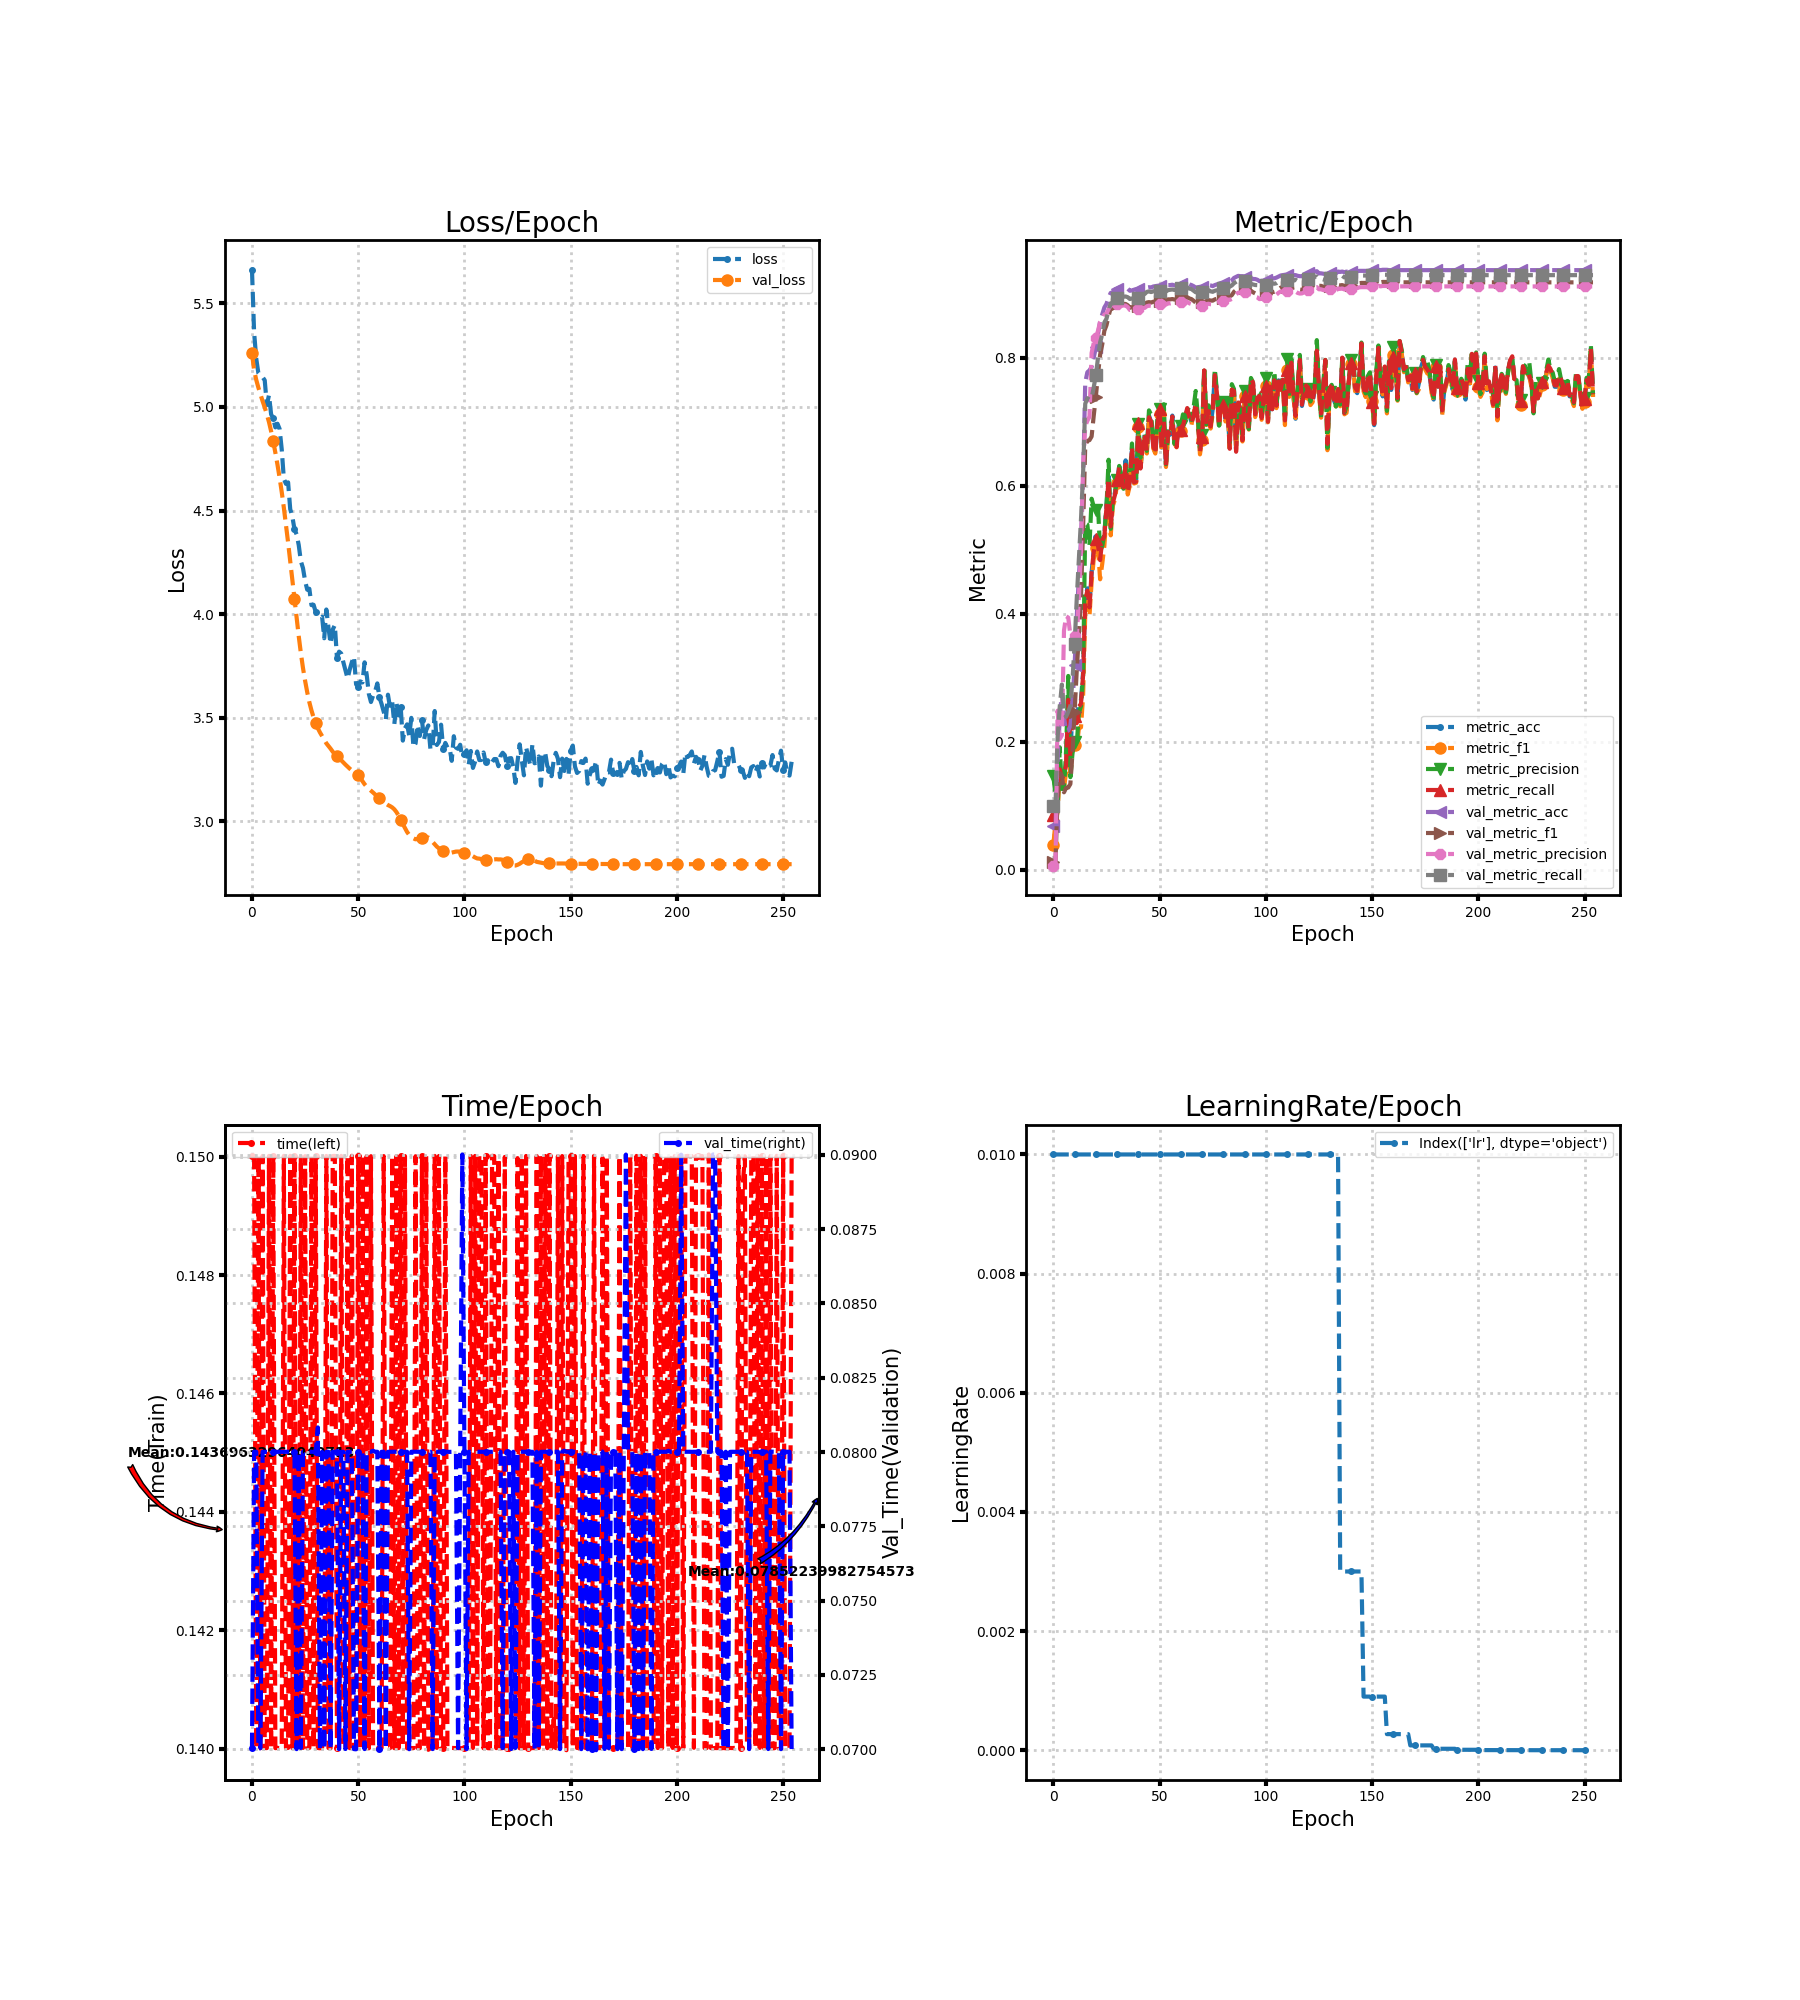

Source data for this figure (header and first rows):
loss, metric_acc, metric_f1, metric_precision, metric_recall, time, lr, val_loss, val_metric_acc, val_metric_f1, val_metric_precision, val_metric_recall, val_time
5.662, 0.085, 0.03971, 0.1465, 0.08564, 0.15, 0.01, 5.26, 0.06889, 0.01289, 0.006889, 0.1, 0.07004
5.36, 0.1, 0.07464, 0.1172, 0.09952, 0.15, 0.01, 5.178, 0.06889, 0.01296, 0.006927, 0.1, 0.08001
5.234, 0.13, 0.09056, 0.09236, 0.1283, 0.14, 0.01, 5.131, 0.1722, 0.1137, 0.2489, 0.2067, 0.08001
5.163, 0.155, 0.1503, 0.1916, 0.1572, 0.15, 0.01, 5.094, 0.2372, 0.1513, 0.2045, 0.255, 0.07001
5.151, 0.145, 0.1287, 0.1266, 0.1421, 0.14, 0.01, 5.06, 0.2778, 0.1479, 0.2105, 0.2898, 0.07004
5.144, 0.15, 0.1281, 0.1265, 0.1489, 0.15, 0.01, 5.028, 0.2383, 0.1213, 0.3741, 0.246, 0.08001
5.129, 0.165, 0.1526, 0.1866, 0.1633, 0.14, 0.01, 4.998, 0.2167, 0.1283, 0.3964, 0.2392, 0.08
5.009, 0.27, 0.2387, 0.3031, 0.2658, 0.14, 0.01, 4.964, 0.2178, 0.1287, 0.3943, 0.2474, 0.08001
5.057, 0.18, 0.1455, 0.1449, 0.1757, 0.15, 0.01, 4.927, 0.225, 0.1343, 0.367, 0.2563, 0.08001
4.965, 0.25, 0.1923, 0.182, 0.244, 0.14, 0.01, 4.883, 0.2606, 0.183, 0.3663, 0.297, 0.08001
4.945, 0.245, 0.1949, 0.1994, 0.24, 0.15, 0.01, 4.833, 0.32, 0.2475, 0.3663, 0.3523, 0.08001
4.901, 0.235, 0.1896, 0.1959, 0.2293, 0.14, 0.01, 4.78, 0.3956, 0.3113, 0.3618, 0.4237, 0.08001
4.919, 0.26, 0.2212, 0.2449, 0.2552, 0.14, 0.01, 4.721, 0.4572, 0.3671, 0.4255, 0.4851, 0.08001
4.894, 0.265, 0.2227, 0.2562, 0.2595, 0.14, 0.01, 4.658, 0.5167, 0.4258, 0.4989, 0.5478, 0.08001
4.796, 0.31, 0.2725, 0.3001, 0.305, 0.14, 0.01, 4.59, 0.6083, 0.5355, 0.6309, 0.6206, 0.08001
4.653, 0.425, 0.3988, 0.5415, 0.4209, 0.15, 0.01, 4.513, 0.7617, 0.663, 0.6936, 0.7284, 0.08001
4.629, 0.44, 0.419, 0.5396, 0.4365, 0.14, 0.01, 4.432, 0.7778, 0.6704, 0.7018, 0.7372, 0.08001
4.636, 0.415, 0.3966, 0.5071, 0.4102, 0.14, 0.01, 4.346, 0.7806, 0.6716, 0.7083, 0.7347, 0.08001
4.507, 0.465, 0.4496, 0.58, 0.4654, 0.15, 0.01, 4.256, 0.7861, 0.6773, 0.8077, 0.7377, 0.08001
4.471, 0.5, 0.4856, 0.5677, 0.4968, 0.14, 0.01, 4.164, 0.8006, 0.7098, 0.8235, 0.7541, 0.08001
4.41, 0.52, 0.5026, 0.5628, 0.5164, 0.15, 0.01, 4.071, 0.8167, 0.7398, 0.8316, 0.7732, 0.08
4.385, 0.51, 0.5042, 0.5697, 0.5072, 0.14, 0.01, 3.981, 0.8372, 0.7741, 0.8423, 0.8, 0.07
4.334, 0.49, 0.4541, 0.4979, 0.4841, 0.14, 0.01, 3.894, 0.8572, 0.8049, 0.8563, 0.8243, 0.08001
4.256, 0.52, 0.4783, 0.5057, 0.5156, 0.15, 0.01, 3.812, 0.8678, 0.8212, 0.8604, 0.8369, 0.07004
4.222, 0.525, 0.5062, 0.5248, 0.521, 0.14, 0.01, 3.74, 0.8789, 0.8425, 0.8677, 0.8554, 0.08001
4.161, 0.57, 0.5556, 0.5677, 0.5665, 0.15, 0.01, 3.679, 0.8844, 0.8511, 0.8691, 0.8614, 0.08001
4.118, 0.615, 0.6011, 0.641, 0.6114, 0.14, 0.01, 3.623, 0.8944, 0.8657, 0.8765, 0.8743, 0.08001
4.123, 0.54, 0.5228, 0.533, 0.5369, 0.14, 0.01, 3.575, 0.9017, 0.8783, 0.8824, 0.8856, 0.08
4.043, 0.575, 0.5689, 0.5798, 0.5735, 0.15, 0.01, 3.535, 0.9022, 0.878, 0.8799, 0.8854, 0.08001
4.045, 0.59, 0.5786, 0.5889, 0.5861, 0.14, 0.01, 3.502, 0.9072, 0.8841, 0.884, 0.8921, 0.08001
4.01, 0.61, 0.6046, 0.61, 0.6096, 0.15, 0.01, 3.474, 0.9083, 0.885, 0.884, 0.8943, 0.08
3.994, 0.63, 0.6211, 0.6313, 0.6289, 0.14, 0.01, 3.449, 0.91, 0.8861, 0.8847, 0.8966, 0.08083
3.979, 0.615, 0.6103, 0.6165, 0.6138, 0.14, 0.01, 3.429, 0.9089, 0.8834, 0.8817, 0.8936, 0.07001
3.988, 0.6, 0.5909, 0.5956, 0.598, 0.14, 0.01, 3.412, 0.9094, 0.8845, 0.882, 0.8958, 0.08001
3.884, 0.64, 0.6301, 0.6331, 0.633, 0.14, 0.01, 3.393, 0.9094, 0.8843, 0.8819, 0.896, 0.07
4.022, 0.59, 0.5866, 0.598, 0.5899, 0.15, 0.01, 3.377, 0.9083, 0.8824, 0.8795, 0.895, 0.08001
3.935, 0.61, 0.6008, 0.615, 0.6069, 0.14, 0.01, 3.364, 0.905, 0.8785, 0.875, 0.8921, 0.08001
3.857, 0.66, 0.6499, 0.6663, 0.6604, 0.14, 0.01, 3.351, 0.9056, 0.8793, 0.8753, 0.893, 0.07001
3.925, 0.605, 0.6038, 0.6102, 0.6055, 0.15, 0.01, 3.336, 0.9067, 0.8797, 0.8757, 0.8927, 0.08001
3.947, 0.61, 0.6051, 0.6132, 0.607, 0.15, 0.01, 3.324, 0.9072, 0.8799, 0.8759, 0.8928, 0.08001
3.788, 0.7, 0.6915, 0.6969, 0.6991, 0.14, 0.01, 3.314, 0.9078, 0.8805, 0.876, 0.8935, 0.08001
3.819, 0.63, 0.6284, 0.6438, 0.6272, 0.14, 0.01, 3.304, 0.91, 0.8838, 0.8786, 0.8975, 0.07
3.81, 0.66, 0.6589, 0.6718, 0.6596, 0.15, 0.01, 3.295, 0.9089, 0.8836, 0.8784, 0.8987, 0.08001
3.768, 0.68, 0.676, 0.6774, 0.6806, 0.14, 0.01, 3.284, 0.9083, 0.884, 0.8782, 0.9, 0.08001
3.729, 0.655, 0.6507, 0.6548, 0.6552, 0.14, 0.01, 3.274, 0.91, 0.8866, 0.8808, 0.9033, 0.07001
3.689, 0.71, 0.7063, 0.7181, 0.7073, 0.15, 0.01, 3.264, 0.9106, 0.8873, 0.8818, 0.904, 0.08001
3.733, 0.7, 0.7026, 0.7112, 0.7007, 0.14, 0.01, 3.254, 0.91, 0.8865, 0.8813, 0.9029, 0.08001
3.768, 0.665, 0.6587, 0.6712, 0.6622, 0.15, 0.01, 3.246, 0.9117, 0.8878, 0.8829, 0.9042, 0.08001
3.796, 0.65, 0.6506, 0.6573, 0.6507, 0.14, 0.01, 3.24, 0.9122, 0.8883, 0.8834, 0.9046, 0.07001
3.661, 0.7, 0.6964, 0.7063, 0.698, 0.14, 0.01, 3.233, 0.9128, 0.8885, 0.884, 0.9046, 0.07
3.649, 0.72, 0.7117, 0.7202, 0.7209, 0.15, 0.01, 3.224, 0.9128, 0.8883, 0.884, 0.9041, 0.08001
3.675, 0.66, 0.655, 0.6678, 0.6581, 0.14, 0.01, 3.211, 0.9133, 0.8888, 0.8845, 0.9046, 0.08001
3.67, 0.7, 0.7029, 0.7277, 0.7005, 0.15, 0.01, 3.194, 0.9156, 0.8917, 0.887, 0.9071, 0.08001
3.767, 0.63, 0.6296, 0.634, 0.6319, 0.14, 0.01, 3.179, 0.9122, 0.8886, 0.8834, 0.9039, 0.07001
3.707, 0.685, 0.6786, 0.6846, 0.6844, 0.15, 0.01, 3.167, 0.9139, 0.8916, 0.8856, 0.9061, 0.08001
3.615, 0.68, 0.6796, 0.6964, 0.6778, 0.14, 0.01, 3.157, 0.9139, 0.8916, 0.8853, 0.9065, 0.08001
3.576, 0.71, 0.6987, 0.7028, 0.7086, 0.15, 0.01, 3.148, 0.9144, 0.8921, 0.886, 0.907, 0.08001
3.607, 0.67, 0.6662, 0.6657, 0.6712, 0.14, 0.01, 3.139, 0.9133, 0.8913, 0.8844, 0.9062, 0.08004
3.629, 0.665, 0.6603, 0.6781, 0.6609, 0.14, 0.01, 3.129, 0.9139, 0.8916, 0.8844, 0.9068, 0.08001
3.666, 0.695, 0.6855, 0.6879, 0.6937, 0.14, 0.01, 3.12, 0.9144, 0.892, 0.8848, 0.9074, 0.08001
... 195 more rows
